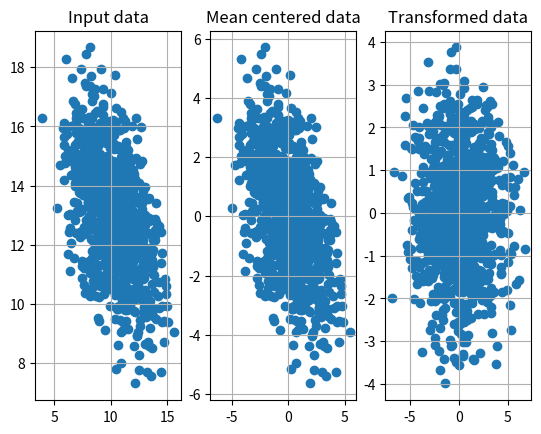

Python code for this plot:
import numpy as np
import matplotlib.pyplot as plt
import numpy.random as rnd

if __name__ == "__main__":
    # Create random 2-D data
    data_mean = np.array([10, 13])
    data_covariance = np.array([[3.5, -1.8], [-1.8, 3.5]])

    print('data_mean: ', data_mean.shape)
    print('data_covariance: ', data_covariance.shape)

    # Create 1000 samples using mean and variance
    input_data = rnd.multivariate_normal(data_mean, data_covariance, size= (1000))
    print('input_data: ', input_data.shape)


    plt.figure(0)
    plt.subplot(1,3,1)
    plt.title("Input data")
    plt.scatter(input_data[:,0], input_data[:,1])
    plt.grid(True)

    # Centering the data on its mean
    mean = np.mean(input_data, axis= 0)
    print("Mean: ", mean.shape)
    mean_centered_data = input_data - mean
    print("Mean centered data: ", mean_centered_data.shape)

    plt.subplot(1,3,2)
    plt.scatter(mean_centered_data[:,0], mean_centered_data[:,1])
    plt.title("Mean centered data")
    plt.grid(True)

    # Compute and print the covariance matrix
    cov_matrix = np.cov(mean_centered_data.T)
    cov_matrix = np.round(cov_matrix, 2)
    print('Covariance matrix: ', cov_matrix.shape)

    # Obtain the eigen decomposition of the covariance matrix
    eigen_val, eigen_vec = np.linalg.eig(cov_matrix)
    print('Eigen vectors: ', eigen_vec)
    print('Eigen values: ', eigen_val)

    # Sort eigenvectors and eigenvalues in descending order to
    # find the direction of biggest variance
    indexes = np.arange(0, len(eigen_val), 1)
    indexes = ([i for _, i in sorted(zip(eigen_val, indexes))])[::-1]
    eigen_val = eigen_val[indexes]
    eigen_vec = eigen_vec[:, indexes]
    print("Sorted Eigen vectors: ", eigen_vec)
    print("Sorted Eigen values: ", eigen_val)

    # Compute explained variance to decide which feature to keep for
    # dimension reduction
    sum_eigen_val = np.sum(eigen_val)
    explained_variance = eigen_val / sum_eigen_val
    print('Explained variance: ', explained_variance)
    cumulative_variance = np.cumsum(explained_variance)
    print('Cumulative variance: ', cumulative_variance)

    # Take transpose of eigen vectors with data
    pca_data = np.dot(mean_centered_data, eigen_vec)
    print("Transformed data ", pca_data.shape)

    plt.subplot(1,3,3)
    plt.scatter(pca_data[:,0], pca_data[:,1])
    plt.title("Transformed data")
    plt.grid(True)
    plt.show()